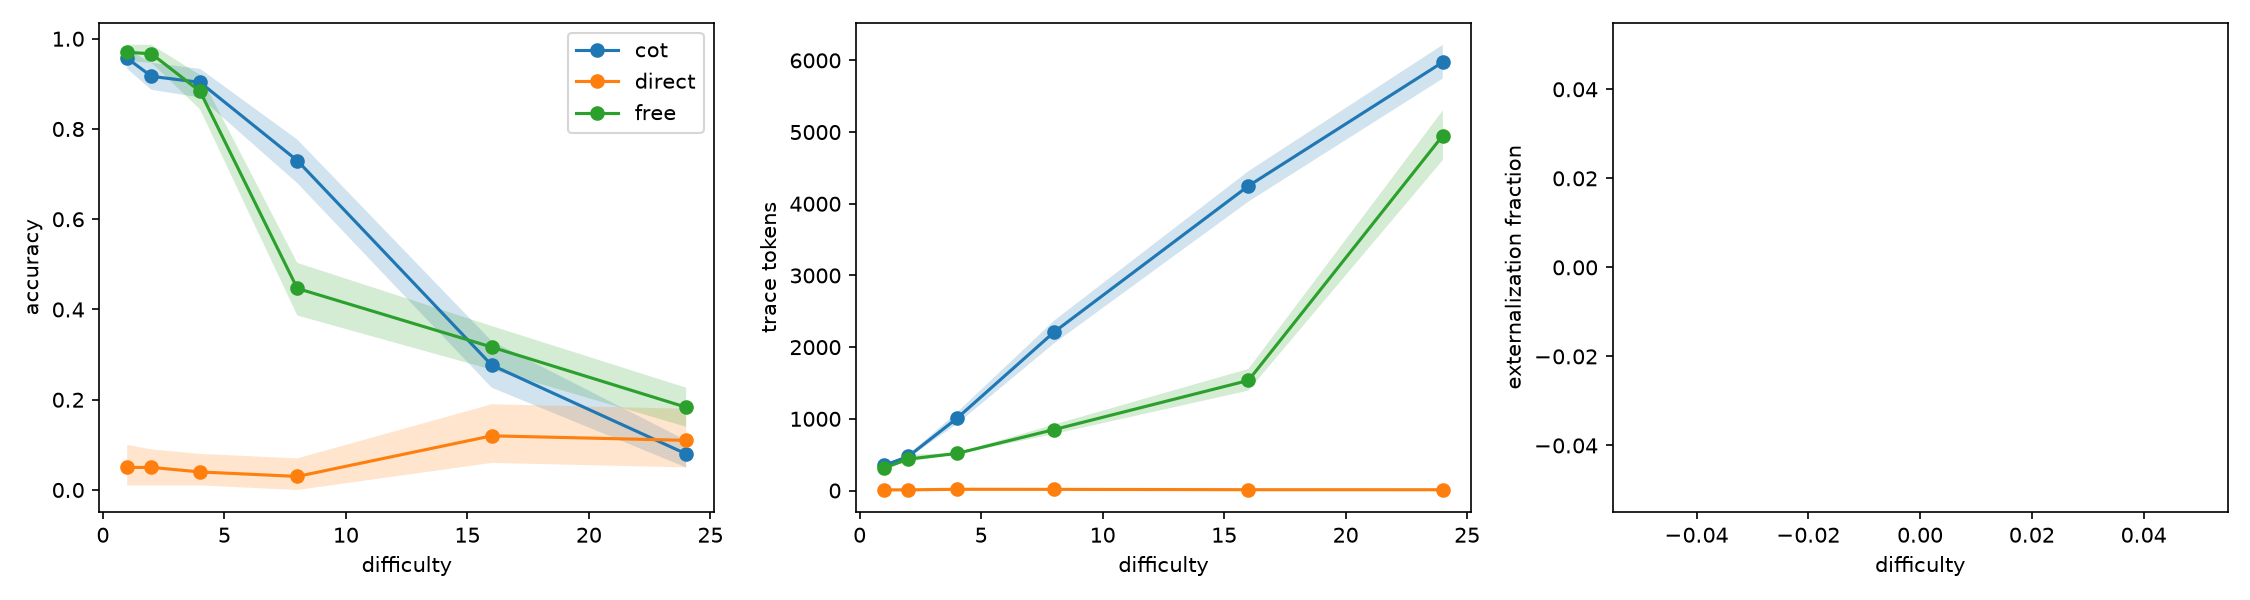

The data file committed next to this chart (first rows):
model, condition, difficulty, n, acc, acc_lo, acc_hi, tokens, tokens_lo, tokens_hi, ext_frac, ext_lo, ext_hi
DeepSeek-R1-Distill-Qwen-7B, cot, 1, 300, 0.9567, 0.9333, 0.9767, 349.5, 339.9, 359.2, nan, nan, nan
DeepSeek-R1-Distill-Qwen-7B, cot, 2, 300, 0.9167, 0.8867, 0.9467, 474.8, 454.3, 495.8, nan, nan, nan
DeepSeek-R1-Distill-Qwen-7B, cot, 4, 300, 0.9033, 0.87, 0.9333, 1006, 926.7, 1087, nan, nan, nan
DeepSeek-R1-Distill-Qwen-7B, cot, 8, 300, 0.73, 0.68, 0.7767, 2210, 2051, 2368, nan, nan, nan
DeepSeek-R1-Distill-Qwen-7B, cot, 16, 300, 0.2767, 0.2267, 0.33, 4249, 4030, 4455, nan, nan, nan
DeepSeek-R1-Distill-Qwen-7B, cot, 24, 300, 0.08, 0.05, 0.11, 5976, 5747, 6218, nan, nan, nan
DeepSeek-R1-Distill-Qwen-7B, direct, 1, 100, 0.05, 0.01, 0.1, 9.22, 7.58, 11.2, nan, nan, nan
DeepSeek-R1-Distill-Qwen-7B, direct, 2, 100, 0.05, 0.01, 0.09, 9.45, 8.73, 10.23, nan, nan, nan
DeepSeek-R1-Distill-Qwen-7B, direct, 4, 100, 0.04, 0.01, 0.08, 17.31, 14.56, 20.18, nan, nan, nan
DeepSeek-R1-Distill-Qwen-7B, direct, 8, 100, 0.03, 0.0, 0.07, 16.18, 13.57, 19.11, nan, nan, nan
DeepSeek-R1-Distill-Qwen-7B, direct, 16, 100, 0.12, 0.06, 0.19, 11.57, 11.07, 12, nan, nan, nan
DeepSeek-R1-Distill-Qwen-7B, direct, 24, 100, 0.11, 0.05, 0.18, 11.0, 10.53, 11.44, nan, nan, nan
DeepSeek-R1-Distill-Qwen-7B, free, 1, 300, 0.97, 0.95, 0.9867, 313.4, 307.9, 319, nan, nan, nan
DeepSeek-R1-Distill-Qwen-7B, free, 2, 300, 0.9667, 0.9467, 0.9867, 438.7, 402.3, 498.1, nan, nan, nan
DeepSeek-R1-Distill-Qwen-7B, free, 4, 300, 0.8833, 0.8433, 0.92, 516.7, 508.4, 525.7, nan, nan, nan
DeepSeek-R1-Distill-Qwen-7B, free, 8, 300, 0.4467, 0.3867, 0.5033, 849.9, 788.3, 920.4, nan, nan, nan
DeepSeek-R1-Distill-Qwen-7B, free, 16, 300, 0.3167, 0.2667, 0.3633, 1536, 1394, 1697, nan, nan, nan
DeepSeek-R1-Distill-Qwen-7B, free, 24, 300, 0.1833, 0.14, 0.2267, 4952, 4609, 5303, nan, nan, nan
